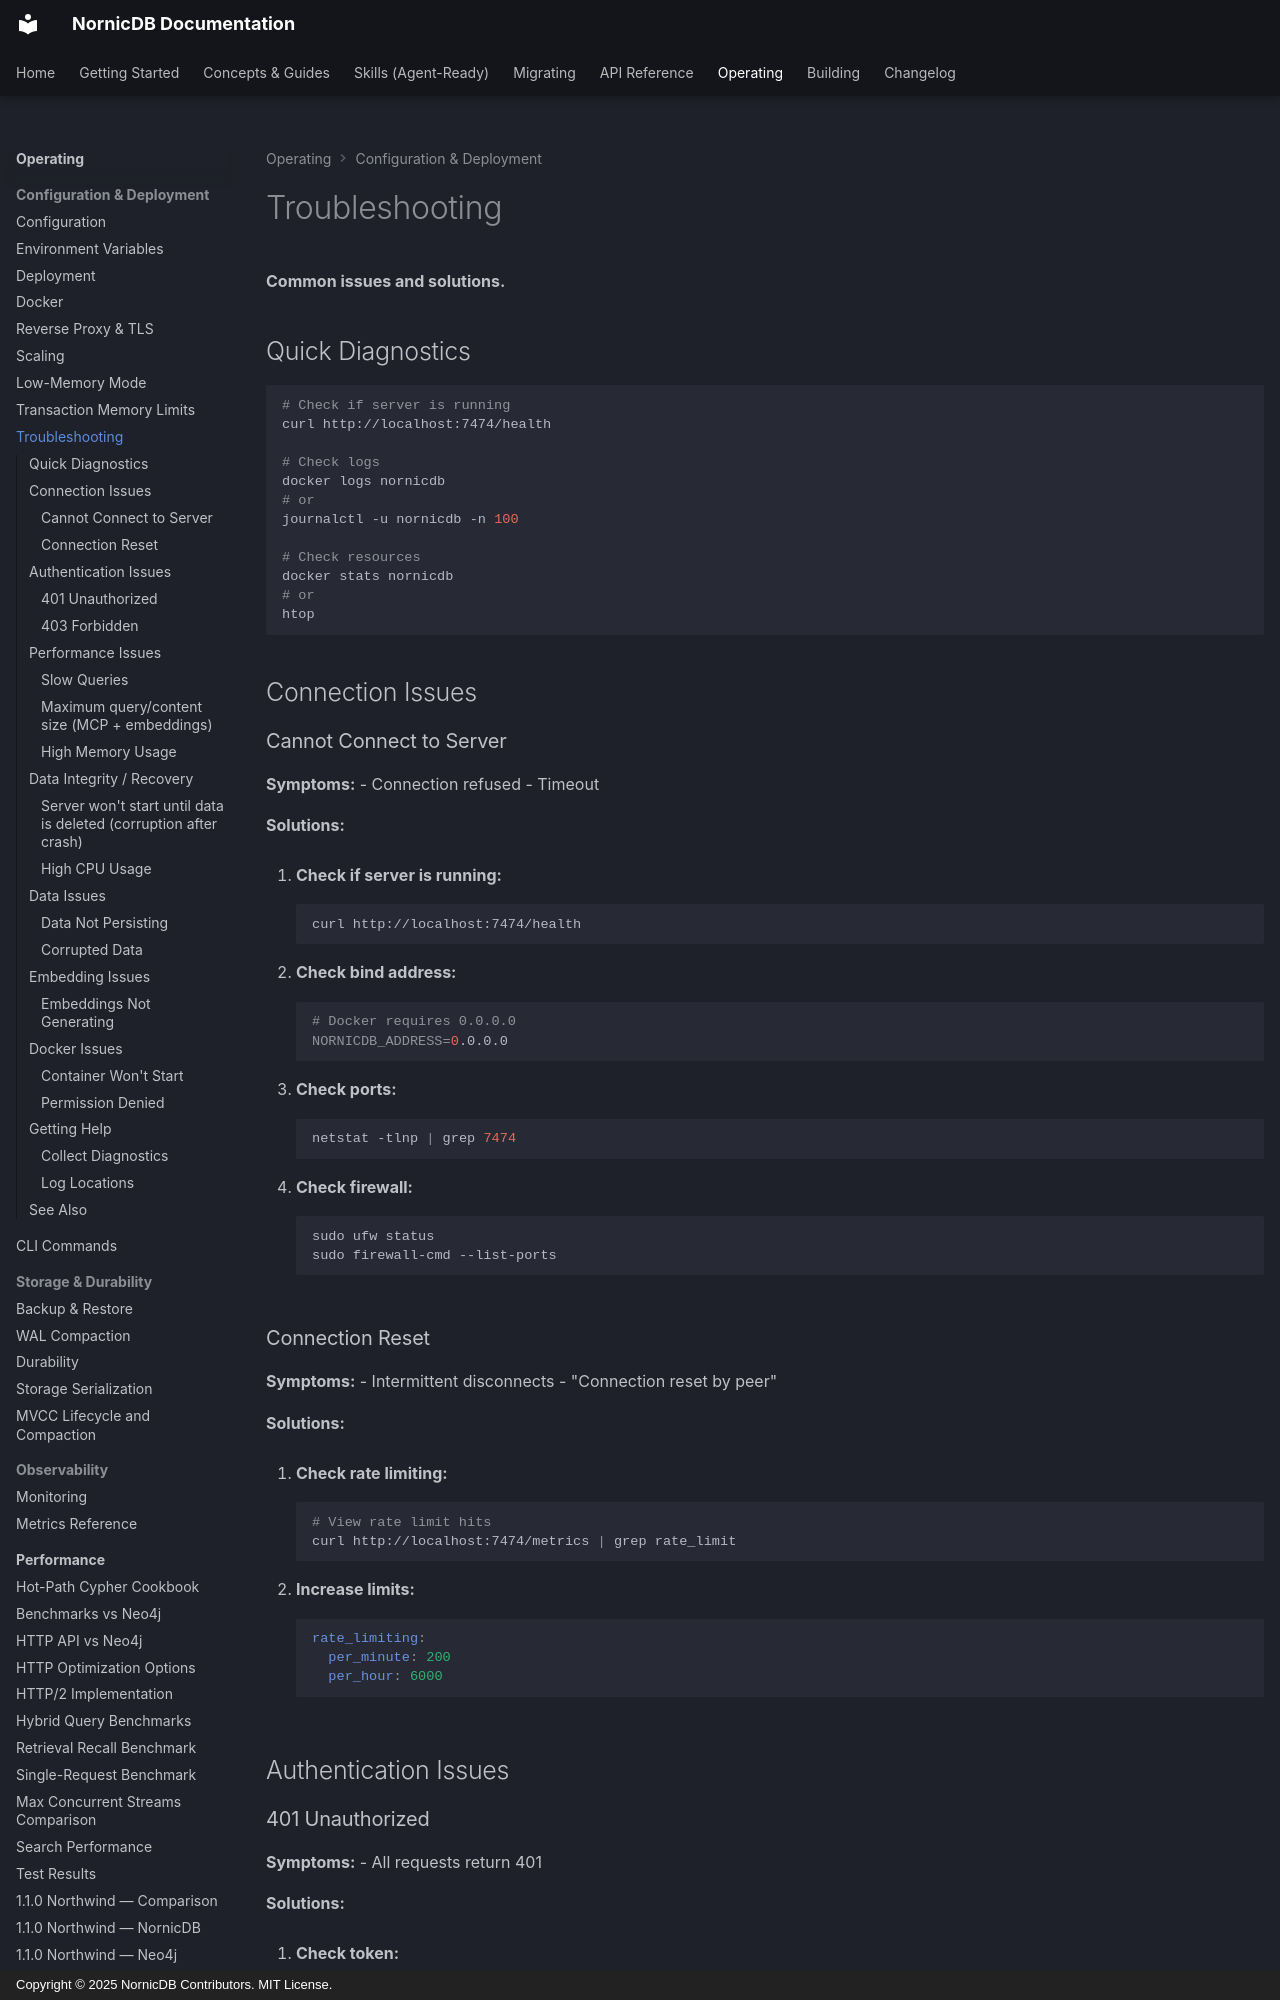

repository: orneryd/NornicDB · page: operations/troubleshooting/index.html · generator: mkdocs · copyright: Copyright © 2025 NornicDB Contributors. MIT License.

# Troubleshooting

**Common issues and solutions.**

## Quick Diagnostics

```bash
# Check if server is running
curl http://localhost:7474/health

# Check logs
docker logs nornicdb
# or
journalctl -u nornicdb -n 100

# Check resources
docker stats nornicdb
# or
htop
```

## Connection Issues

### Cannot Connect to Server

**Symptoms:**
- Connection refused
- Timeout

**Solutions:**

1. **Check if server is running:**
   ```bash
   curl http://localhost:7474/health
   ```

2. **Check bind address:**
   ```bash
   # Docker requires 0.0.0.0
   NORNICDB_ADDRESS=0.0.0.0
   ```

3. **Check ports:**
   ```bash
   netstat -tlnp | grep 7474
   ```

4. **Check firewall:**
   ```bash
   sudo ufw status
   sudo firewall-cmd --list-ports
   ```

### Connection Reset

**Symptoms:**
- Intermittent disconnects
- "Connection reset by peer"

**Solutions:**

1. **Check rate limiting:**
   ```bash
   # View rate limit hits
   curl http://localhost:7474/metrics | grep rate_limit
   ```

2. **Increase limits:**
   ```yaml
   rate_limiting:
     per_minute: 200
     per_hour: 6000
   ```

## Authentication Issues

### 401 Unauthorized

**Symptoms:**
- All requests return 401

**Solutions:**

1. **Check token:**
   ```bash
   # Get new token
   curl -X POST http://localhost:7474/auth/token \
     -d "grant_type=password&username=admin&password=admin"
   ```

2. **Check auth is disabled (dev only):**
   ```bash
   NORNICDB_AUTH=none
   ```

3. **Check JWT secret:**
   ```bash
   # Must be at least 32 characters
   NORNICDB_AUTH_JWT_SECRET="your-32-character-secret-key-here"
   ```

### 403 Forbidden

**Symptoms:**
- Authenticated but access denied

**Solutions:**

1. **Check user role:**
   ```bash
   # User needs appropriate permissions (admin token required)
   curl -X PUT http://localhost:7474/auth/users/alice \
     -H "Authorization: Bearer $ADMIN_TOKEN" \
     -H "Content-Type: application/json" \
     -d '{"roles": ["editor"]}'
   ```

2. **Check endpoint permissions:**
   - `/status` requires `read` permission
   - `/metrics` requires `read` permission
   - Admin endpoints require `admin` permission

## Performance Issues
